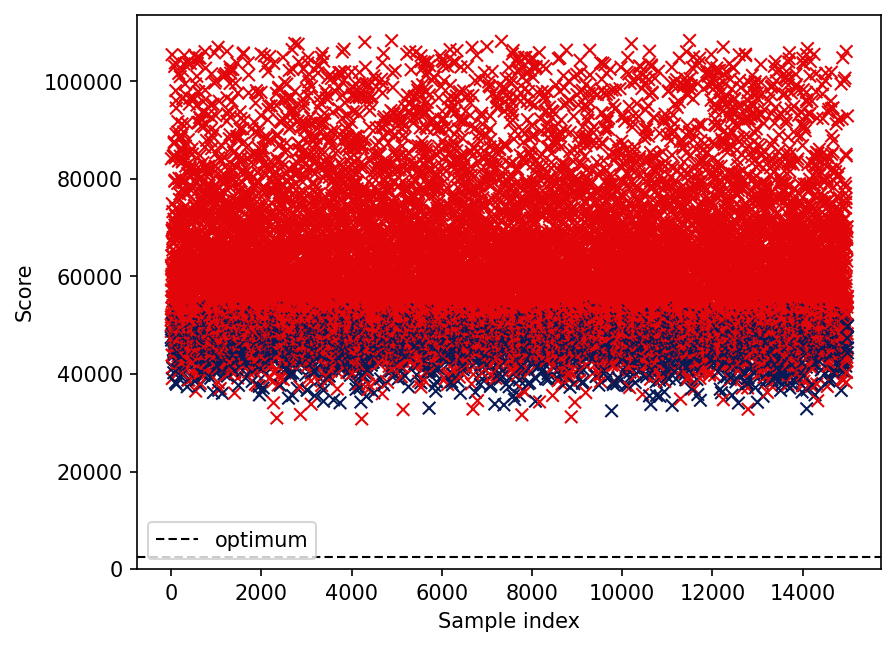

Data behind this chart, as committed beside it:
optimum
2500
iteration, score, rawScore, overlap
0, 47470, 47470, 0
1, 50059, 48517, 6
2, 48702, 47674, 4
3, 51670, 50128, 6
4, 84108, 48642, 138
5, 51133, 43423, 30
6, 46930, 46930, 0
7, 62230, 49894, 48
8, 57234, 50038, 28
9, 51062, 26390, 96
10, 61750, 45045, 65
11, 64199, 48265, 62
12, 50080, 45968, 16
13, 59177, 39388, 77
14, 52137, 49053, 12
15, 55708, 47998, 30
16, 53530, 50960, 10
17, 60404, 47040, 52
18, 43852, 35371, 33
19, 105427, 50429, 273
20, 69427, 34475, 136
21, 51642, 49329, 9
22, 50389, 48076, 9
23, 39052, 38024, 4
24, 64286, 47838, 64
25, 74880, 47124, 108
26, 56961, 44368, 49
27, 61400, 47008, 56
28, 54852, 45600, 36
29, 69184, 52736, 64
30, 50388, 50388, 0
31, 69462, 46332, 90
32, 55908, 45114, 42
33, 69868, 50336, 76
34, 67132, 51455, 61
35, 65412, 49735, 61
36, 41200, 41200, 0
37, 73267, 42427, 120
38, 51798, 48200, 14
39, 54038, 43758, 40
40, 60028, 33043, 105
41, 67962, 47916, 78
42, 47721, 41553, 24
43, 84608, 45287, 153
44, 41416, 36019, 21
45, 66689, 44073, 88
46, 62561, 43800, 73
47, 62732, 40887, 85
48, 60951, 38335, 88
49, 44850, 44850, 0
50, 57651, 43259, 56
51, 45008, 45008, 0
52, 43828, 41772, 8
53, 49924, 49153, 3
54, 48048, 48048, 0
55, 54706, 44426, 40
56, 40248, 40248, 0
57, 55309, 48884, 25
... 14,942 more rows
